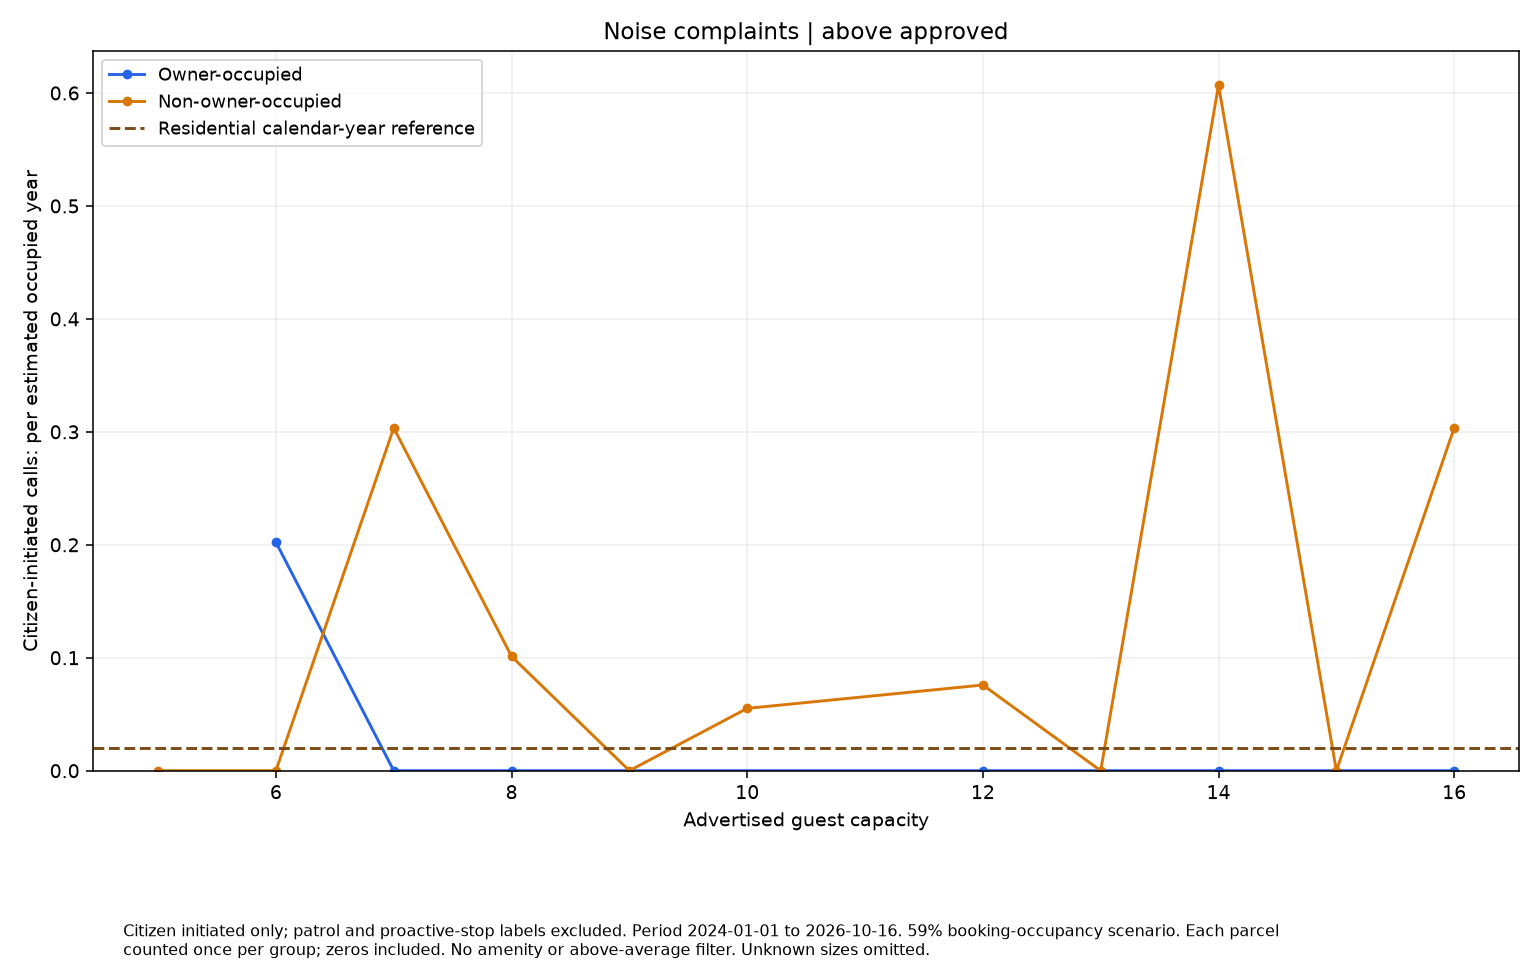

Source data for this figure (header and first rows):
series, size, rate, parcels
Owner-occupied, 6.0, 0.2023, 3
Owner-occupied, 7.0, 0.0, 1
Owner-occupied, 8.0, 0.0, 2
Owner-occupied, 12.0, 0.0, 2
Owner-occupied, 14.0, 0.0, 1
Owner-occupied, 16.0, 0.0, 1
Non-owner-occupied, 5.0, 0.0, 7
Non-owner-occupied, 6.0, 0.0, 20
Non-owner-occupied, 7.0, 0.3035, 2
Non-owner-occupied, 8.0, 0.1012, 12
Non-owner-occupied, 9.0, 0.0, 1
Non-owner-occupied, 10.0, 0.05518, 11
Non-owner-occupied, 12.0, 0.07587, 8
Non-owner-occupied, 13.0, 0.0, 1
Non-owner-occupied, 14.0, 0.6069, 3
Non-owner-occupied, 15.0, 0.0, 1
Non-owner-occupied, 16.0, 0.3035, 4
